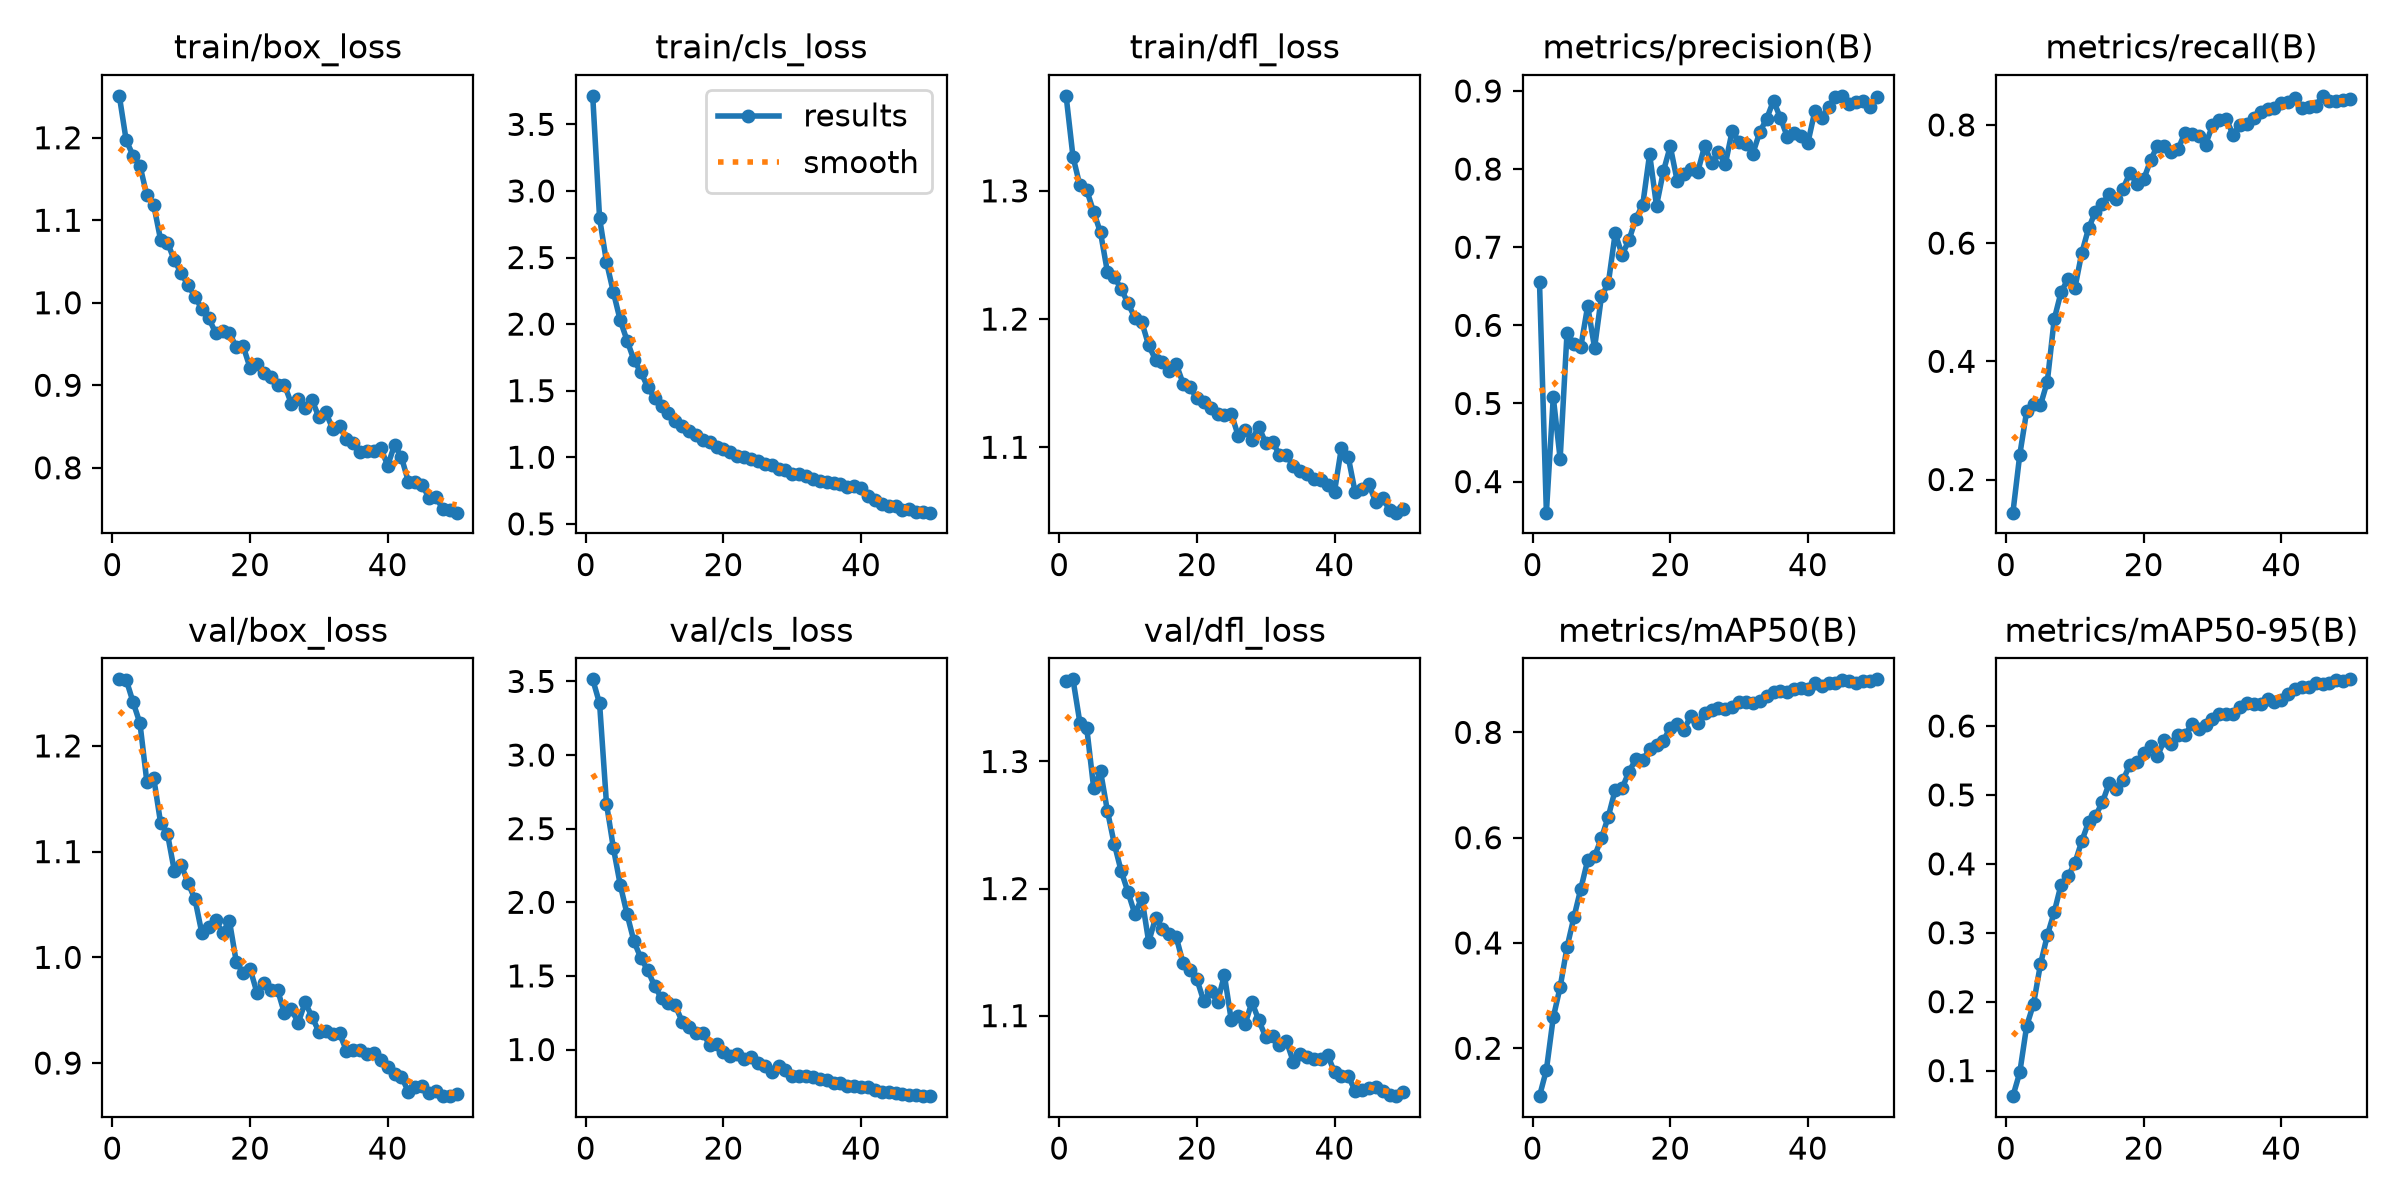

Source data for this figure (header and first rows):
epoch, time, train/box_loss, train/cls_loss, train/dfl_loss, metrics/precision(B), metrics/recall(B), metrics/mAP50(B), metrics/mAP50-95(B), val/box_loss, val/cls_loss, val/dfl_loss, lr/pg0, lr/pg1, lr/pg2
1, 77.52, 1.251, 3.714, 1.374, 0.6552, 0.1439, 0.1091, 0.06295, 1.263, 3.514, 1.364, 0.0001279, 0.0001279, 0.0001279
2, 143.8, 1.197, 2.796, 1.327, 0.3602, 0.2421, 0.1589, 0.09741, 1.263, 3.35, 1.365, 0.0002512, 0.0002512, 0.0002512
3, 207.9, 1.178, 2.467, 1.304, 0.508, 0.3155, 0.2585, 0.1647, 1.241, 2.671, 1.331, 0.0003694, 0.0003694, 0.0003694
4, 270.1, 1.166, 2.24, 1.3, 0.4291, 0.3275, 0.3162, 0.1969, 1.221, 2.369, 1.326, 0.0003621, 0.0003621, 0.0003621
5, 332.3, 1.13, 2.028, 1.284, 0.5907, 0.3256, 0.3919, 0.2541, 1.166, 2.119, 1.279, 0.0003545, 0.0003545, 0.0003545
6, 394.2, 1.119, 1.876, 1.268, 0.576, 0.3656, 0.4488, 0.2962, 1.17, 1.918, 1.292, 0.0003469, 0.0003469, 0.0003469
7, 455.8, 1.076, 1.729, 1.237, 0.5724, 0.471, 0.5029, 0.3297, 1.127, 1.734, 1.261, 0.0003393, 0.0003393, 0.0003393
8, 519, 1.073, 1.64, 1.233, 0.6248, 0.5172, 0.5572, 0.3699, 1.117, 1.621, 1.235, 0.0003316, 0.0003316, 0.0003316
9, 582.6, 1.052, 1.526, 1.224, 0.5711, 0.5389, 0.5648, 0.3818, 1.082, 1.538, 1.214, 0.000324, 0.000324, 0.000324
10, 646.4, 1.036, 1.447, 1.212, 0.6371, 0.5237, 0.599, 0.401, 1.087, 1.431, 1.197, 0.0003164, 0.0003164, 0.0003164
11, 708.1, 1.021, 1.389, 1.201, 0.654, 0.583, 0.6401, 0.4327, 1.07, 1.348, 1.18, 0.0003088, 0.0003088, 0.0003088
12, 770.3, 1.008, 1.334, 1.198, 0.7179, 0.6252, 0.691, 0.4609, 1.055, 1.319, 1.193, 0.0003011, 0.0003011, 0.0003011
13, 832.9, 0.9921, 1.274, 1.179, 0.6904, 0.6533, 0.6935, 0.4697, 1.023, 1.299, 1.158, 0.0002935, 0.0002935, 0.0002935
14, 895, 0.9812, 1.234, 1.168, 0.709, 0.6669, 0.7256, 0.4893, 1.028, 1.189, 1.177, 0.0002859, 0.0002859, 0.0002859
15, 957, 0.9635, 1.198, 1.166, 0.7367, 0.6825, 0.7486, 0.5172, 1.035, 1.152, 1.168, 0.0002783, 0.0002783, 0.0002783
16, 1019, 0.9659, 1.167, 1.16, 0.7543, 0.675, 0.7469, 0.5092, 1.023, 1.109, 1.165, 0.0002707, 0.0002707, 0.0002707
17, 1082, 0.9634, 1.133, 1.165, 0.8192, 0.6917, 0.7689, 0.5216, 1.034, 1.113, 1.162, 0.000263, 0.000263, 0.000263
18, 1143, 0.9462, 1.111, 1.15, 0.7531, 0.7192, 0.7759, 0.5439, 0.9956, 1.031, 1.141, 0.0002554, 0.0002554, 0.0002554
19, 1205, 0.9472, 1.078, 1.147, 0.7971, 0.7007, 0.7845, 0.5472, 0.985, 1.035, 1.136, 0.0002478, 0.0002478, 0.0002478
20, 1266, 0.9212, 1.059, 1.138, 0.8291, 0.7077, 0.8087, 0.5603, 0.9892, 0.9832, 1.129, 0.0002402, 0.0002402, 0.0002402
21, 1329, 0.926, 1.036, 1.136, 0.7851, 0.74, 0.8154, 0.5708, 0.9666, 0.954, 1.111, 0.0002325, 0.0002325, 0.0002325
22, 1391, 0.9147, 1.009, 1.131, 0.7941, 0.765, 0.8054, 0.5564, 0.9753, 0.9677, 1.119, 0.0002249, 0.0002249, 0.0002249
23, 1452, 0.9101, 1, 1.126, 0.8001, 0.764, 0.8317, 0.5795, 0.9688, 0.9358, 1.111, 0.0002173, 0.0002173, 0.0002173
24, 1513, 0.8998, 0.9862, 1.125, 0.7968, 0.7543, 0.8173, 0.5741, 0.9691, 0.9517, 1.132, 0.0002097, 0.0002097, 0.0002097
25, 1575, 0.9005, 0.9735, 1.126, 0.8297, 0.7591, 0.8363, 0.5869, 0.9469, 0.9105, 1.096, 0.000202, 0.000202, 0.000202
26, 1636, 0.8777, 0.9521, 1.109, 0.8078, 0.7869, 0.8434, 0.5872, 0.9509, 0.8868, 1.1, 0.0001944, 0.0001944, 0.0001944
27, 1697, 0.8835, 0.9407, 1.113, 0.8223, 0.7851, 0.8461, 0.6023, 0.938, 0.8462, 1.093, 0.0001868, 0.0001868, 0.0001868
28, 1763, 0.873, 0.9092, 1.106, 0.8064, 0.7816, 0.8447, 0.5959, 0.9575, 0.8913, 1.111, 0.0001792, 0.0001792, 0.0001792
29, 1825, 0.8823, 0.9068, 1.116, 0.8488, 0.7667, 0.8478, 0.6016, 0.9437, 0.8577, 1.096, 0.0001716, 0.0001716, 0.0001716
30, 1885, 0.8612, 0.8772, 1.103, 0.8347, 0.7996, 0.8575, 0.6102, 0.9296, 0.8222, 1.083, 0.0001639, 0.0001639, 0.0001639
31, 1946, 0.8673, 0.8759, 1.104, 0.8323, 0.8083, 0.8585, 0.6176, 0.9302, 0.8231, 1.084, 0.0001563, 0.0001563, 0.0001563
32, 2005, 0.8473, 0.8568, 1.094, 0.8199, 0.8095, 0.8554, 0.6172, 0.9279, 0.8214, 1.077, 0.0001487, 0.0001487, 0.0001487
33, 2064, 0.8504, 0.8386, 1.094, 0.8473, 0.7836, 0.8597, 0.6176, 0.9281, 0.8111, 1.08, 0.0001411, 0.0001411, 0.0001411
34, 2124, 0.8351, 0.825, 1.085, 0.8643, 0.8002, 0.869, 0.6281, 0.9116, 0.7972, 1.064, 0.0001334, 0.0001334, 0.0001334
35, 2184, 0.8299, 0.814, 1.082, 0.8875, 0.8024, 0.8767, 0.6335, 0.9121, 0.7936, 1.07, 0.0001258, 0.0001258, 0.0001258
36, 2243, 0.819, 0.8081, 1.079, 0.8654, 0.8115, 0.8781, 0.6319, 0.9126, 0.7743, 1.067, 0.0001182, 0.0001182, 0.0001182
37, 2304, 0.8204, 0.7972, 1.075, 0.8415, 0.8223, 0.876, 0.6322, 0.9086, 0.7701, 1.066, 0.0001106, 0.0001106, 0.0001106
38, 2364, 0.8197, 0.7791, 1.074, 0.8465, 0.8265, 0.8832, 0.6389, 0.9097, 0.7526, 1.066, 0.0001029, 0.0001029, 0.0001029
39, 2424, 0.8236, 0.7856, 1.07, 0.8423, 0.828, 0.8835, 0.6353, 0.903, 0.7529, 1.069, 9.5326e-05, 9.5326e-05, 9.5326e-05
40, 2485, 0.8027, 0.7685, 1.065, 0.8338, 0.8377, 0.8828, 0.6381, 0.8965, 0.7424, 1.055, 8.7703e-05, 8.7703e-05, 8.7703e-05
41, 2576, 0.8279, 0.7124, 1.1, 0.8738, 0.8384, 0.8932, 0.6459, 0.8899, 0.7428, 1.053, 8.008e-05, 8.008e-05, 8.008e-05
42, 2633, 0.8125, 0.6774, 1.092, 0.8651, 0.8461, 0.8877, 0.654, 0.887, 0.7244, 1.052, 7.2457e-05, 7.2457e-05, 7.2457e-05
43, 2690, 0.7833, 0.6483, 1.065, 0.88, 0.8284, 0.8945, 0.6572, 0.873, 0.7131, 1.041, 6.4834e-05, 6.4834e-05, 6.4834e-05
44, 2747, 0.7822, 0.6313, 1.068, 0.8921, 0.831, 0.8937, 0.6571, 0.8771, 0.7111, 1.042, 5.7211e-05, 5.7211e-05, 5.7211e-05
45, 2807, 0.7794, 0.6311, 1.071, 0.8938, 0.8327, 0.899, 0.6623, 0.8779, 0.7068, 1.043, 4.9588e-05, 4.9588e-05, 4.9588e-05
46, 2866, 0.7634, 0.6037, 1.057, 0.8831, 0.8492, 0.8974, 0.6606, 0.8718, 0.7005, 1.044, 4.1965e-05, 4.1965e-05, 4.1965e-05
47, 2930, 0.7648, 0.6116, 1.06, 0.8856, 0.8398, 0.894, 0.6625, 0.8737, 0.6911, 1.041, 3.4342e-05, 3.4342e-05, 3.4342e-05
48, 2989, 0.75, 0.5909, 1.051, 0.8868, 0.8404, 0.8968, 0.6665, 0.8687, 0.69, 1.037, 2.6719e-05, 2.6719e-05, 2.6719e-05
49, 3048, 0.7483, 0.5885, 1.049, 0.8797, 0.8415, 0.8981, 0.6652, 0.8693, 0.6834, 1.037, 1.9096e-05, 1.9096e-05, 1.9096e-05
50, 3107, 0.7456, 0.584, 1.052, 0.892, 0.8433, 0.9007, 0.6677, 0.8706, 0.6851, 1.04, 1.1473e-05, 1.1473e-05, 1.1473e-05
